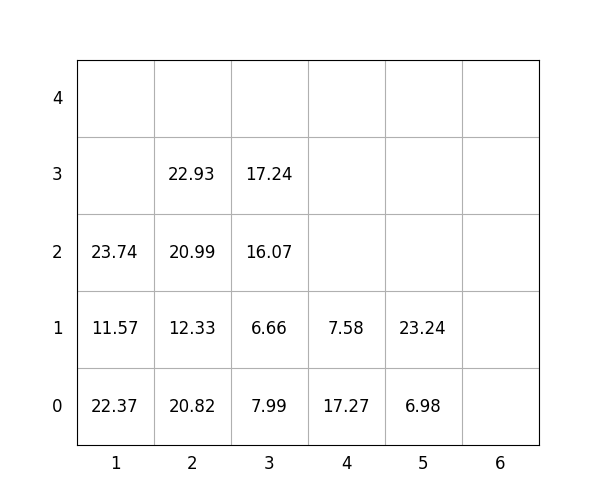

The table this chart was drawn from, first rows:
idx, loc_x, loc_y, loc_z, weight, group, score, seq, reloc, size(ft)
1, 5, 0, 0, 6.98, 1, 107, 0, 0, 20
2, 1, 0, 0, 22.37, 0, 22.37, 0, 0, 20
3, 1, 0, 1, 11.57, 2, 211.6, 0, 1.0, 20
4, 5, 0, 1, 23.24, 3, 323.2, 1, 0, 20
5, 1, 0, 2, 23.74, 1, 123.7, 2, 1.0, 20
6, 2, 0, 0, 20.82, 0, 20.82, 3, 1.0, 20
7, 3, 0, 0, 7.99, 2, 208, 4, 1.0, 20
8, 2, 0, 1, 12.33, 0, 12.33, 5, 1.0, 20
9, 3, 0, 1, 6.66, 2, 206.7, 6, 1.0, 20
10, 3, 0, 2, 16.07, 2, 216.1, 7, 1.0, 20
11, 3, 0, 3, 17.24, 2, 217.2, 8, 1.0, 20
12, 2, 0, 2, 20.99, 1, 121, 9, 1.0, 20
13, 4, 0, 0, 17.27, 0, 17.27, 10, 1.0, 20
14, 4, 0, 1, 7.58, 0, 7.58, 11, 1.0, 20
15, 2, 0, 3, 22.93, 0, 22.93, 12, 1.0, 20
